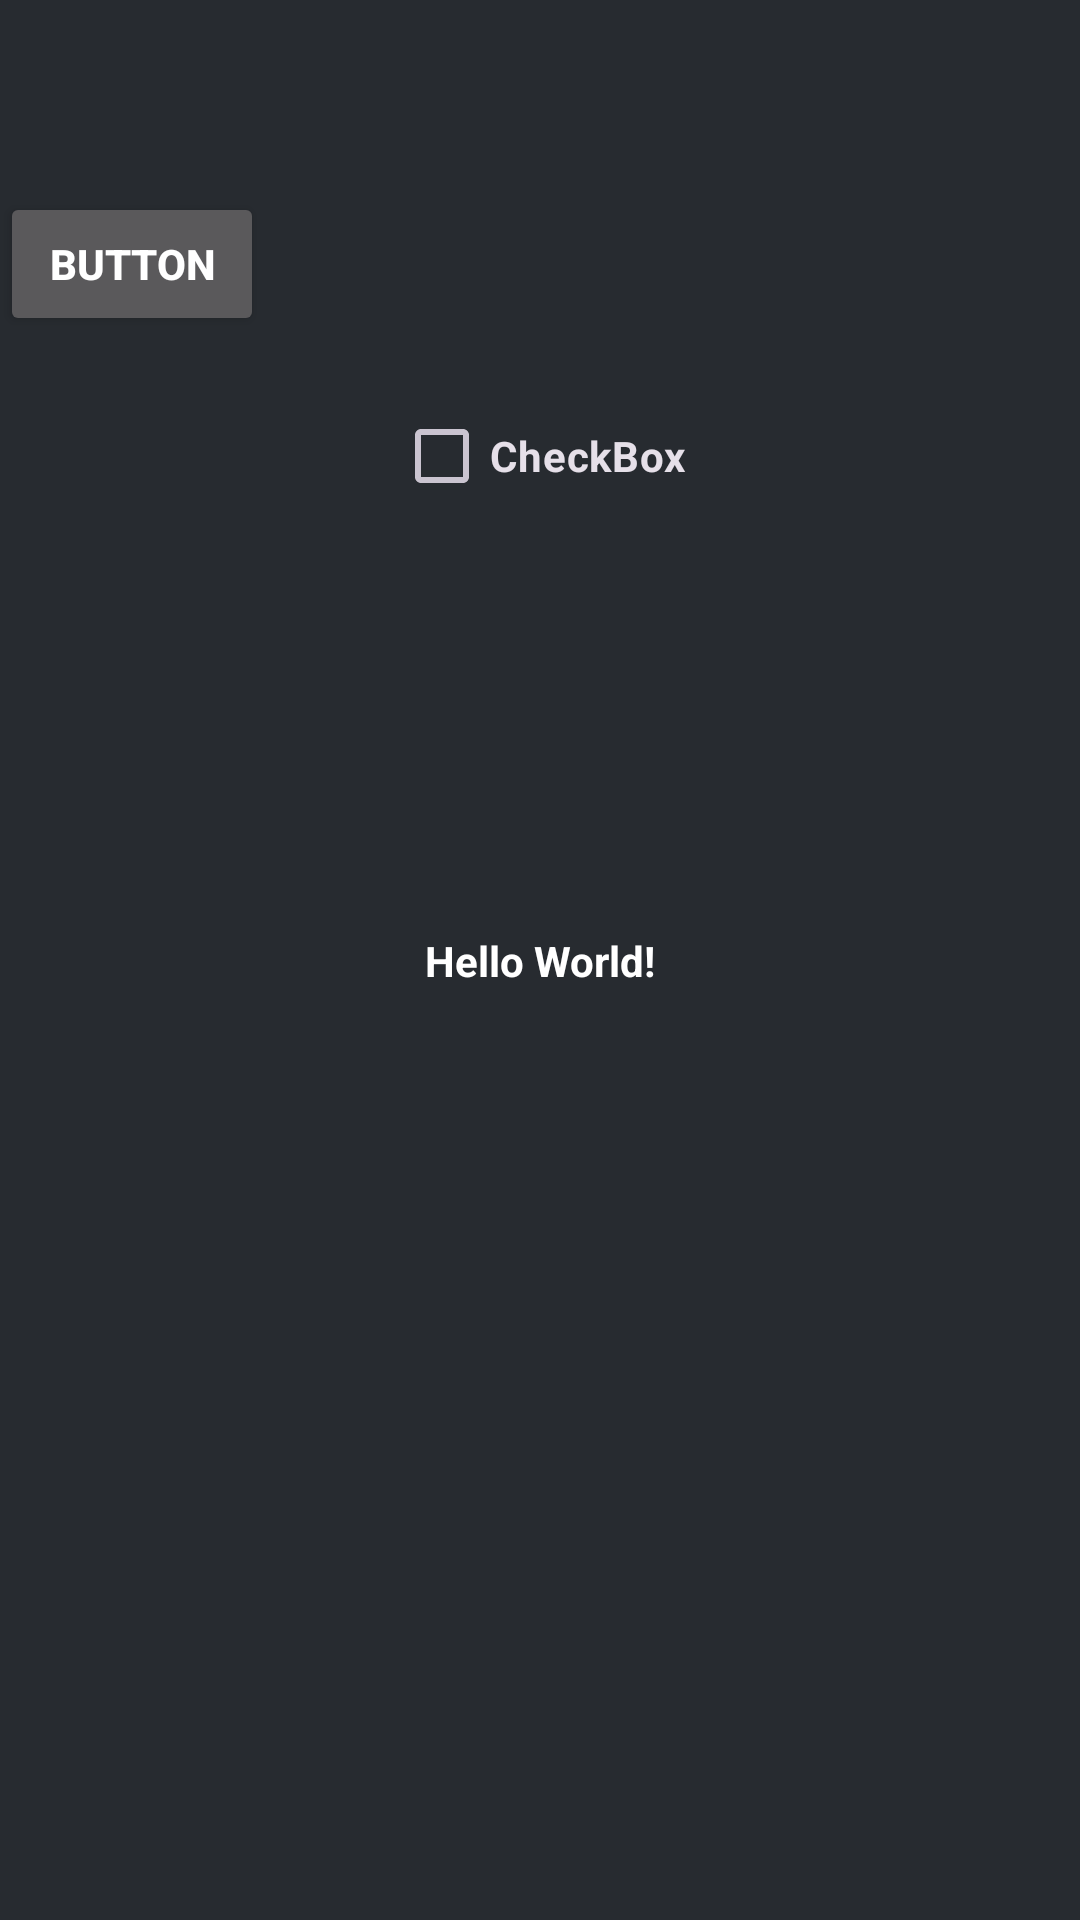

This screen was rendered from an Android layout file. Write that file and the resources it references.
<!-- AndroidManifest.xml: application theme Theme.FreeToGameCOM -->
<!-- res/layout/activity_main.xml -->
<?xml version="1.0" encoding="utf-8"?>
<androidx.constraintlayout.widget.ConstraintLayout xmlns:android="http://schemas.android.com/apk/res/android"
    xmlns:app="http://schemas.android.com/apk/res-auto"
    xmlns:tools="http://schemas.android.com/tools"
    android:layout_width="match_parent"
    android:layout_height="match_parent"
    tools:context=".MainActivity">

    <TextView
        android:layout_width="wrap_content"
        android:layout_height="wrap_content"
        android:text="Hello World!"
        app:layout_constraintBottom_toBottomOf="parent"
        app:layout_constraintEnd_toEndOf="parent"
        app:layout_constraintStart_toStartOf="parent"
        app:layout_constraintTop_toTopOf="parent" />

    <Button
        android:id="@+id/button"
        android:layout_width="wrap_content"
        android:layout_height="wrap_content"
        android:text="Button"
        app:layout_constraintStart_toStartOf="parent"
        app:layout_constraintTop_toBottomOf="@+id/toolbar" />

    <CheckBox
        android:id="@+id/checkBox"
        android:layout_width="wrap_content"
        android:layout_height="wrap_content"
        android:layout_marginTop="64dp"
        android:text="CheckBox"
        app:layout_constraintEnd_toEndOf="parent"
        app:layout_constraintStart_toStartOf="parent"
        app:layout_constraintTop_toBottomOf="@+id/toolbar" />

    <androidx.appcompat.widget.Toolbar
        android:id="@+id/toolbar"
        android:layout_width="406dp"
        android:layout_height="wrap_content"
        android:background="@color/dark"
        android:minHeight="?attr/actionBarSize"
        android:theme="?attr/actionBarTheme"
        app:layout_constraintEnd_toEndOf="parent"
        app:layout_constraintStart_toStartOf="parent"
        app:layout_constraintTop_toTopOf="parent"
        app:logo="@drawable/freetogame_logo" />

</androidx.constraintlayout.widget.ConstraintLayout>
<!-- resources referenced by this layout -->
<resources>
  <color name="dark">#272b30</color>
  <style name="Theme.FreeToGameCOM" parent="Base.Theme.FreeToGameCOM" />
  <style name="Base.Theme.FreeToGameCOM" parent="Theme.Material3.Dark.NoActionBar">
          <item name="colorPrimary">@color/blue_main</item>
          <item name="colorPrimaryVariant">@color/dark</item>
          <item name="colorError">@color/danger</item>
  
  
          
          <item name="chipStyle">@style/CustomChipStyle</item>
  
          <item name="android:textColor">@color/white</item>
          <item name="android:textStyle">bold</item>
  
          <item name="android:colorBackground">@color/dark</item>
      </style>
  <color name="blue_main">#ff367cc2</color>
  <color name="danger">#ee5f5b</color>
  <style name="CustomChipStyle" parent="Widget.Material3.Chip.Suggestion">
          <item name="android:backgroundTint">@android:color/transparent</item>
          <item name="chipStrokeColor">@color/grey</item>
          <item name="chipStrokeWidth">1dp</item>
          <item name="android:textColor">@color/grey</item>
          <item name="android:alpha">0.5</item>
  
          <item name="android:clickable">false</item>
          <item name="android:checkable">false</item>
          <item name="checkedIconEnabled">false</item>
      </style>
  <color name="white">#FFF</color>
  <color name="grey">#7a8288</color>
</resources>
